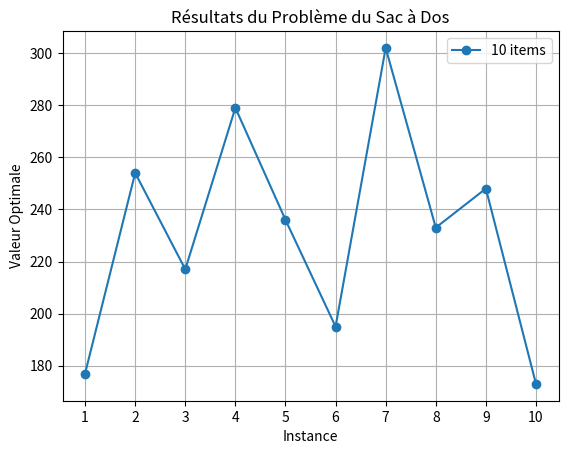

Generate this figure with matplotlib:
import matplotlib.pyplot as plt
import numpy as np

class KnapsackSolver:
    def __init__(self, weights, values, capacity):
        self.weights = weights
        self.values = values
        self.capacity = capacity
        self.n = len(weights)
        self.dp = [[0] * (capacity + 1) for _ in range(self.n + 1)]
        
    def solve(self):
        for i in range(1, self.n + 1):
            for w in range(1, self.capacity + 1):
                if self.weights[i - 1] <= w:
                    self.dp[i][w] = max(self.values[i - 1] + self.dp[i - 1][w - self.weights[i - 1]], self.dp[i - 1][w])
                else:
                    self.dp[i][w] = self.dp[i - 1][w]
        return self.dp[self.n][self.capacity]

class KnapsackTester:
    def __init__(self, num_instances, num_items):
        self.num_instances = num_instances
        self.num_items = num_items

    def test(self):
        capacities = np.random.randint(50, 100, size=self.num_instances)
        weights = [np.random.randint(1, 20, size=self.num_items) for _ in range(self.num_instances)]
        values = [np.random.randint(1, 50, size=self.num_items) for _ in range(self.num_instances)]
        results = []

        for i in range(self.num_instances):
            solver = KnapsackSolver(weights[i], values[i], capacities[i])
            result = solver.solve()
            results.append(result)

        return results

np.random.seed(42)

num_instances = 10
num_items = 10
tester = KnapsackTester(num_instances, num_items)
results = tester.test()
instances = [i+1 for i in range(num_instances)]

plt.plot(instances, results, marker='o', label=f'{num_items} items')

plt.title('Résultats du Problème du Sac à Dos')
plt.xlabel('Instance')
plt.ylabel('Valeur Optimale')
plt.xticks(instances)
plt.grid(True)
plt.legend()
plt.show()
